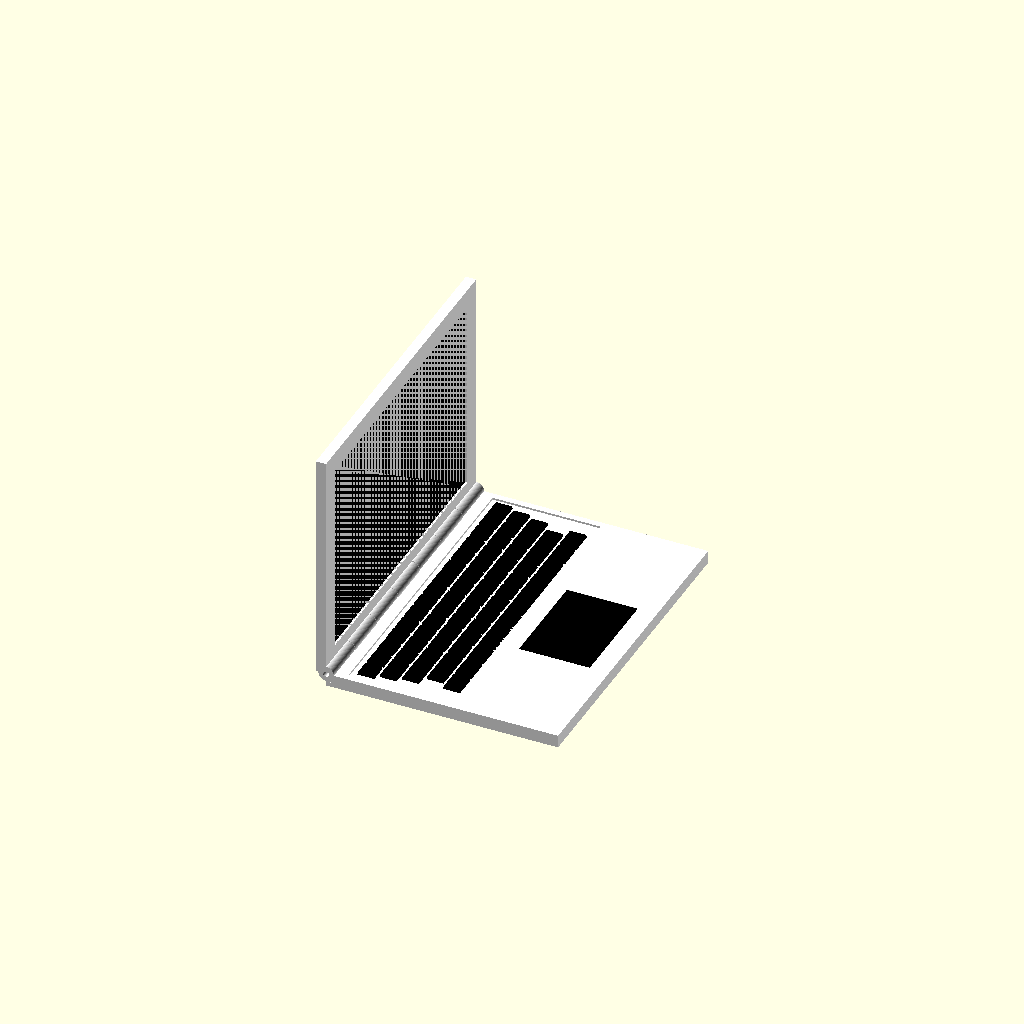
Cell 1 — every parameter at its default value.
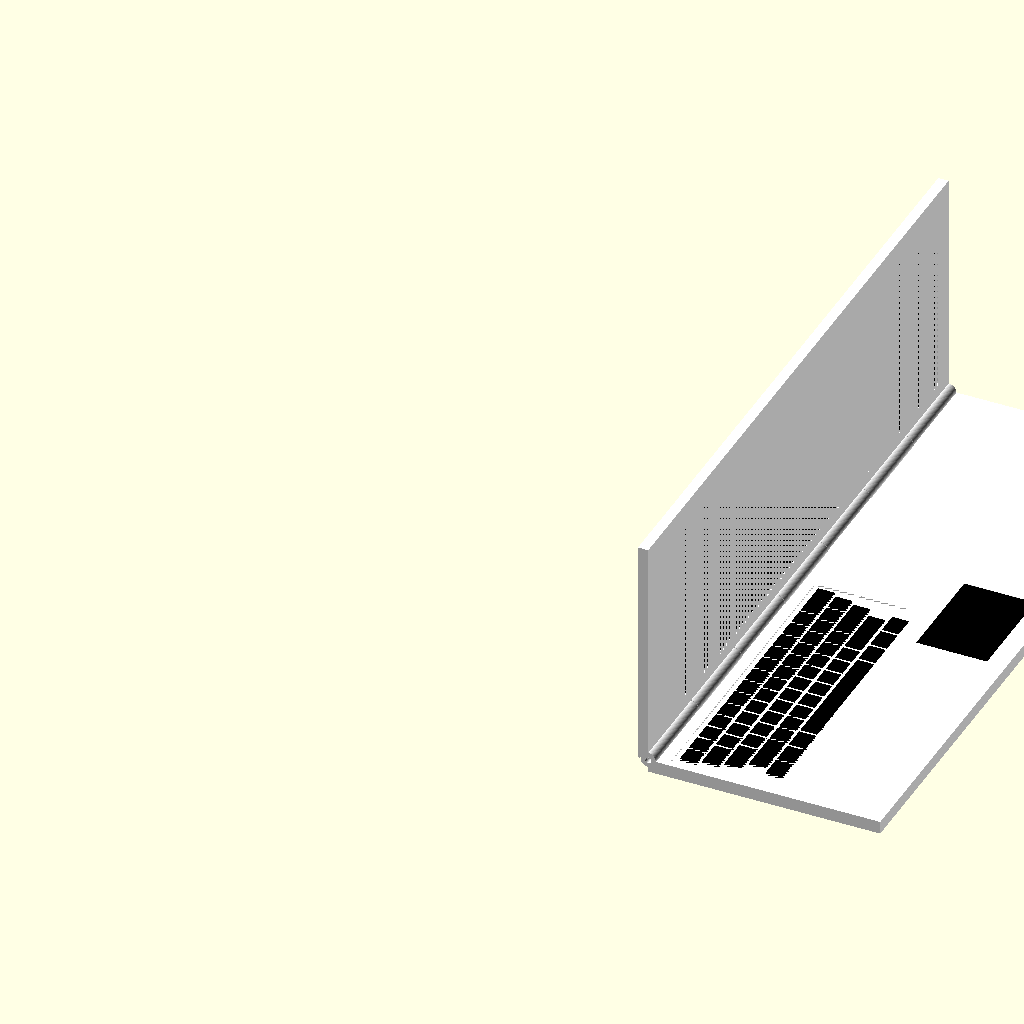
Cell 2 — base_w set to 500, the other parameters unchanged.
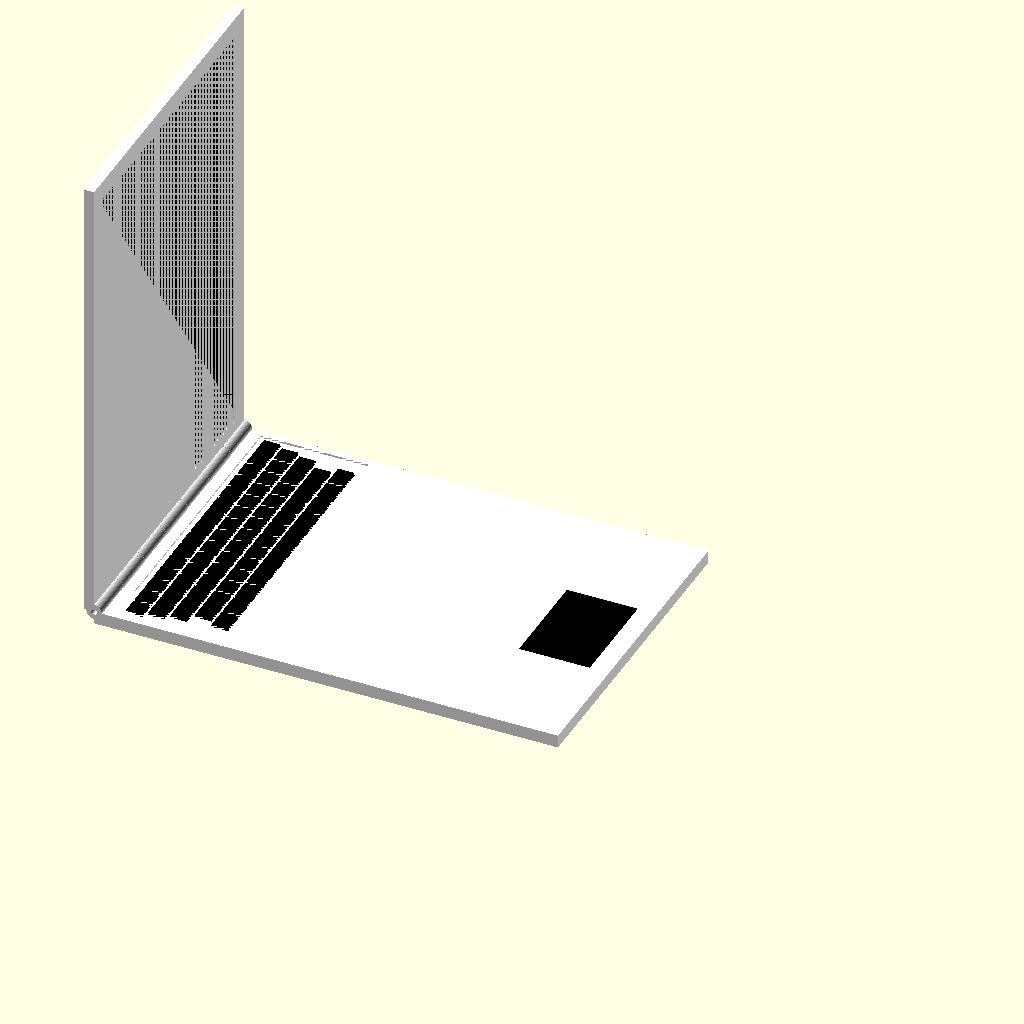
Cell 3 — base_d set to 360, the other parameters unchanged.
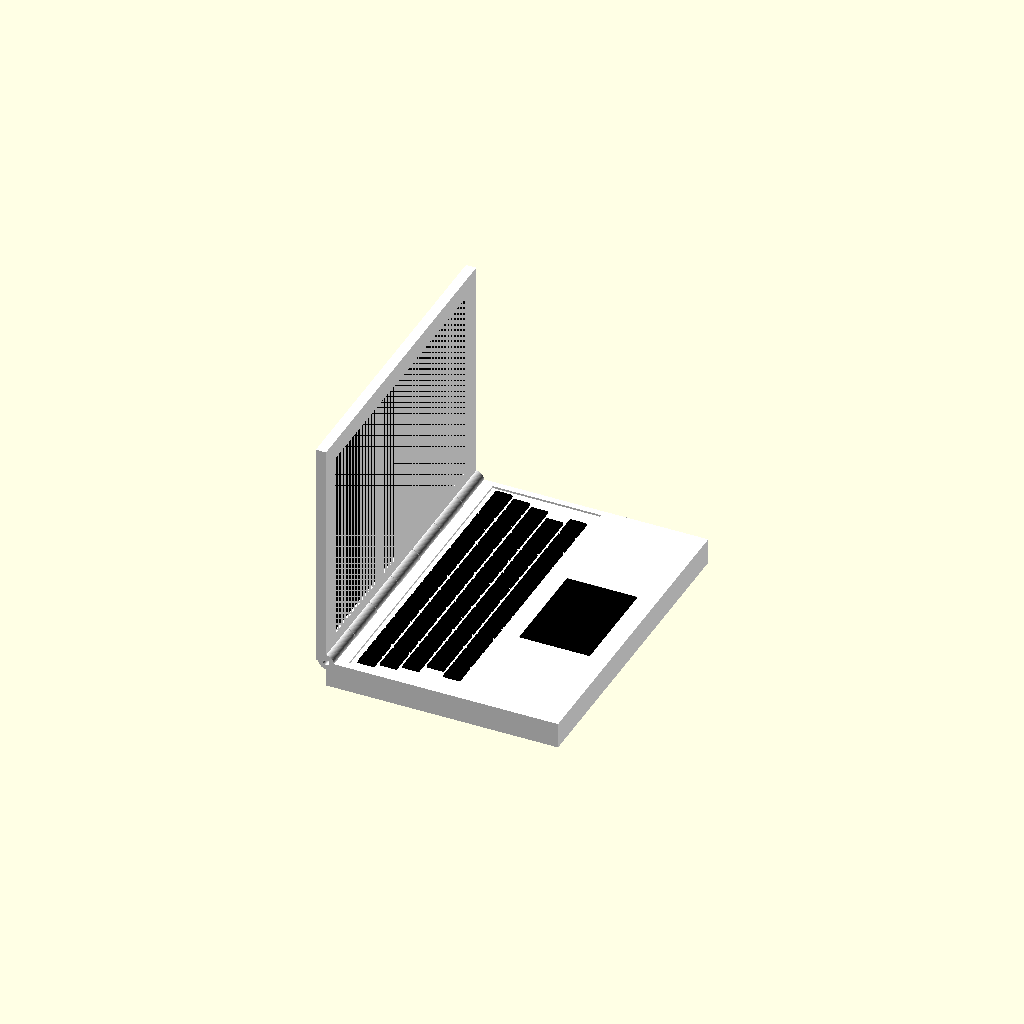
Cell 4 — base_h set to 20, the other parameters unchanged.
One fixed orthographic camera (rotation 55°, 0°, 25°; colour scheme Cornfield) for every cell.
The OpenSCAD source (models/toy_laptop/toy_laptop_001.scad):
// ============================================================================
// toy_laptop_001.scad — Print-in-Place Toy Laptop
// Target printer : Bambu Lab H2D
// Print pose     : 90° interior hinge angle (lid perpendicular to base)
// Hinge          : Interleaved-knuckle print-in-place (7 knuckles, captive pin)
//                  Pin integrated with lid; rotates inside base knuckle bores.
// No supports required at this pose.
// ============================================================================

// ── Resolution ────────────────────────────────────────────────────────────────
$fn = 64;   // cylinder/sphere facets — ≥60 prevents degenerate faces

// ── Overall dimensions ────────────────────────────────────────────────────────
base_w  = 250;   // X — laptop width  (mm)
base_d  = 180;   // Y — base depth    (mm)
base_h  = 10;    // Z — base body thickness (mm)
lid_h   = 8;     // Z — lid  body thickness (mm)

// ── Screen / bezel parameters (defined here so kb_y0 can reference bezel) ────
bezel        = 15;    // bezel width all sides (mm)
screen_depth = 2.5;   // pocket depth into lid inner face (mm)
screen_w     = base_w - 2 * bezel;   // 220 mm
screen_h_val = base_d - 2 * bezel;   // 150 mm

// ── Hinge parameters ─────────────────────────────────────────────────────────
pin_d            = 4.0;   // pin diameter                (mm)
bore_d           = 5.0;   // bore inner diameter — 0.5 mm radial clearance each side
barrel_od        = 12.0;  // barrel outer diameter; wall=(12-5)/2=3.5 mm > 1.2 mm min
barrel_r         = barrel_od / 2;
bore_r           = bore_d / 2;
pin_r            = pin_d / 2;
pin_head_r       = bore_r - 0.25; // head radius 2.25 mm → 0.25 mm radial clearance inside bore
pin_head_h       = 2.0;           // axial extent of each end cap on the pin
hinge_angle      = 90;   // print-pose interior angle: 90° = lid perpendicular to base
hard_stop_angle  = 135;  // absolute max opening
stop_lug_h       = 2.5;  // shoulder height on base side barrel collar
stop_lug_w       = 4.0;  // shoulder width (mm)

// ── Knuckle parameters (interleaved print-in-place hinge) ───────────────────
n_knuckles    = 7;       // total knuckles (odd count: base gets 4, lid gets 3)
knuckle_gap   = 0.5;     // axial clearance between adjacent knuckles (mm)
slot_clearance = 0.5;    // radial clearance for lid-knuckle sweep slots (mm)
knuckle_w     = (base_w - (n_knuckles - 1) * knuckle_gap) / n_knuckles;
                          // ≈ 35.29 mm per knuckle

// ── Keyboard parameters ───────────────────────────────────────────────────────
key_w      = 14.0;   // keycap width  (mm)
key_d      = 14.0;   // keycap depth  (mm)
key_h      = 2.5;    // keycap height above bed surface (mm)
key_gap    = 1.5;    // gap between keycaps (mm)
bed_depth  = 1.5;    // depth of keyboard bed recess below base top surface (mm)
kb_bed_margin = 4;   // extra margin around key grid in the recessed bed
n_kb_rows  = 5;      // number of key rows (num, tab, cap, sft, bot)

// Total Y extent of the keyboard bed (keys + gaps + margins)
bed_d_total = n_kb_rows * (key_d + key_gap) - key_gap + 2 * kb_bed_margin;

// Keyboard grid origin (from base front-left corner, on top surface).
// kb_y0 is computed so the fn row (back row) sits exactly `bezel` mm from the
// hinge edge — matching the screen-pocket inset on the lid for clean closure.
// bed back edge = kb_y0 - kb_bed_margin + bed_d_total  =  base_d - bezel
kb_x0  = 10;   // left edge of keyboard area from base left
kb_y0  = base_d - bezel - bed_d_total + kb_bed_margin;

// ── Trackpad parameters ───────────────────────────────────────────────────────
tp_w     = 80;    // trackpad width  (mm)
tp_d     = 55;    // trackpad depth  (mm)
tp_depth = 0.5;   // recess depth below base top surface (mm)
tp_x     = (base_w - tp_w) / 2;
tp_y     = 15;    // from base front edge

// ── Key layout row widths (unit = 1× key_w) ───────────────────────────────────
// Each inner list is one row of keycap widths. Rows are ordered back-to-front
// (index 0 = function row near hinge, index 5 = bottom row near trackpad).
row_num = [1.0, 1.0, 1.0, 1.0, 1.0, 1.0, 1.0, 1.0, 1.0, 1.0, 1.0, 1.0, 1.0, 2.0];    // 13 + backspace
row_tab = [1.5, 1.0, 1.0, 1.0, 1.0, 1.0, 1.0, 1.0, 1.0, 1.0, 1.0, 1.0, 1.0, 1.0];    // tab + 12 keys
row_cap = [1.75, 1.0, 1.0, 1.0, 1.0, 1.0, 1.0, 1.0, 1.0, 1.0, 1.0, 2.25];             // caps + 11 + enter
row_sft = [2.25, 1.0, 1.0, 1.0, 1.0, 1.0, 1.0, 1.0, 1.0, 2.75];                        // lshift + 9 + rshift
row_bot = [1.25, 1.25, 1.25, 6.25, 1.25, 1.25, 1.25];                                   // ctrl win alt space alt fn ctrl

// ============================================================================
// HELPER FUNCTIONS
// ============================================================================

// Sum of widths[0 .. n-1]
function sum_w(v, n) = (n <= 0) ? 0 : sum_w(v, n-1) + v[n-1];

// X-position of the start of knuckle i (0-indexed)
function knuckle_x(i) = i * (knuckle_w + knuckle_gap);

// Total row width in mm (last gap not counted)
function row_mm(v) = sum_w(v, len(v)) * (key_w + key_gap) - key_gap;

// ============================================================================
// KEYCAP MODULE
// Tapered keycap. Origin = front-left corner of keycap footprint, Z=0 is bed.
// Uses polyhedron-based hull to avoid zero-area degenerate faces.
// ============================================================================
module keycap(w, d, h) {
    // Bottom face inset and top face inset from the outer footprint
    b = 0.4;   // bottom inset (each side)
    t = 0.7;   // top inset (each side) — creates the taper

    // Use linear_extrude with scale parameter to create tapered shape
    // scale = ratio of top width to bottom width at full height
    bw = w - 2*b;
    bd_val = d - 2*b;
    scale_x = (w - 2*t) / bw;
    scale_y = (d - 2*t) / bd_val;

    translate([b, b, 0])
        linear_extrude(height=h, scale=[scale_x, scale_y])
            square([bw, bd_val]);
}

// ============================================================================
// KEYBOARD BED RECESS (subtracted from base)
// Returns a solid box that will be cut from the base to form the recessed bed.
// ============================================================================
module kb_bed_recess() {
    // widest row determines bed width; bed_d_total and n_kb_rows are module-level
    bed_w = row_mm(row_num) + 2 * kb_bed_margin;
    cube([bed_w, bed_d_total, bed_depth + 0.01]);  // slight overshoot for clean cut
}

// ============================================================================
// KEYCAP ROWS (added on top of base after recess)
// Returns all keycap geometry. Origin matches kb_bed_recess origin.
// Z=0 here corresponds to the bottom of the bed recess (= base top - bed_depth).
// ============================================================================
module kb_keycaps() {
    rows      = [row_num, row_tab, row_cap, row_sft, row_bot];
    max_row_w = row_mm(row_num);   // widest row sets the reference width
    for (ri = [0 : n_kb_rows - 1]) {
        // Row 0 (fn row) is furthest back (largest Y), row 5 is closest to trackpad
        y_off    = kb_bed_margin + (n_kb_rows - 1 - ri) * (key_d + key_gap);
        // Shift each row right so it is centred relative to the widest row
        center_x = kb_bed_margin + (max_row_w - row_mm(rows[ri])) / 2;
        translate([center_x, y_off, 0]) {
            for (ki = [0 : len(rows[ri]) - 1]) {
                x_off = sum_w(rows[ri], ki) * (key_w + key_gap);
                w_key = rows[ri][ki] * key_w + (rows[ri][ki] - 1) * key_gap;
                translate([x_off, 0, 0])
                    keycap(w_key, key_d, key_h);
            }
        }
    }
}

// ============================================================================
// BASE MODULE
// NOTE: keycaps are NOT included here — they are added at assembly level
// as a separate colored object so they can be rendered black independently.
// ============================================================================
module base() {
    difference() {
        union() {
            // ── Main base plate ──────────────────────────────────────────
            cube([base_w, base_d, base_h]);

            // ── Hinge barrel knuckles (base side: even indices 0, 2, 4, 6) ──
            // Full cylinders centered at hinge axis (Y=base_d, Z=base_h).
            for (i = [0 : 2 : n_knuckles - 1]) {
                translate([knuckle_x(i), base_d, base_h])
                    rotate([0, 90, 0])
                        cylinder(r=barrel_r, h=knuckle_w, $fn=$fn);
            }

            // ── Hard-stop shoulders (on inner base knuckles 2 and 4) ─────
            for (i = [2, 4]) {
                translate([knuckle_x(i), base_d + barrel_r * 0.5, base_h + barrel_r - 1])
                    cube([knuckle_w, stop_lug_h, stop_lug_w]);
            }
        }

        // ── All subtractive cuts ─────────────────────────────────────────

        // Keyboard bed recess (cut from top surface)
        translate([kb_x0 - kb_bed_margin, kb_y0 - kb_bed_margin, base_h - bed_depth])
            kb_bed_recess();

        // Trackpad recess (cut from top surface)
        translate([tp_x, tp_y, base_h - tp_depth])
            cube([tp_w, tp_d, tp_depth + 0.1]);

        // ── Bore through each base knuckle (lid's pin rotates here) ─────
        for (i = [0 : 2 : n_knuckles - 1]) {
            translate([knuckle_x(i) - 0.1, base_d, base_h])
                rotate([0, 90, 0])
                    cylinder(r=bore_r, h=knuckle_w + 0.2, $fn=$fn);
        }

        // ── Slots for lid knuckles to rotate through the base rear edge ─
        // At lid knuckle X positions (odd indices 1, 3, 5), cut a slot
        // so the full-cylinder lid knuckle can sweep through 0°–135°.
        // Extra slot_clearance in Y and Z to prevent binding.
        for (i = [1 : 2 : n_knuckles - 1]) {
            translate([knuckle_x(i) - knuckle_gap, base_d - barrel_r - slot_clearance, base_h - barrel_r - slot_clearance])
                cube([knuckle_w + 2 * knuckle_gap, barrel_r + slot_clearance + 1.0, barrel_od + 2 * slot_clearance + 2.0]);
        }
    }
}

// ============================================================================
// LID MODULE
// Local coordinate system:
//   - Hinge axis at Y=0, Z=0
//   - Lid body extends in +Y direction (away from hinge)
//   - Outer (back) face at Z=-lid_h  (pointing toward -Z, i.e. downward in
//     the closed position)
//   - Inner (screen) face at Z=0     (facing toward base when closed)
//
// When assembled: translate to (hinge_y, hinge_z) then rotate.
// The inner face (Z=0) faces the base top surface when closed.
// ============================================================================
module lid() {
    difference() {
        union() {
            // ── Main lid plate ────────────────────────────────────────────
            // Placed so inner face is at Z=0, outer face at Z=-lid_h
            translate([0, 0, -lid_h])
                cube([base_w, base_d, lid_h]);

            // ── Hinge barrel knuckles (lid side: odd indices 1, 3, 5) ────
            // Full cylinders at Y=0, Z=0 (hinge axis). These interleave
            // with base knuckles at even indices.
            for (i = [1 : 2 : n_knuckles - 1]) {
                translate([knuckle_x(i), 0, 0])
                    rotate([0, 90, 0])
                        cylinder(r=barrel_r, h=knuckle_w, $fn=$fn);
            }

            // ── Integrated pin shaft ──────────────────────────────────────
            // Pin runs through all base knuckle bores (even indices 0–6).
            // Spans from inside knuckle 0 to inside knuckle 6 so the
            // interleaving provides end retention.
            pin_start = knuckle_gap;
            pin_end   = base_w - knuckle_gap;
            translate([pin_start, 0, 0])
                rotate([0, 90, 0])
                    cylinder(r=pin_r, h=pin_end - pin_start, $fn=$fn);

            // ── Pin retention caps ────────────────────────────────────────
            // Enlarged ends inside the outermost base knuckles (0 and 6).
            // Head radius = bore_r - 0.05: fits inside bore but cannot
            // pass out through a knuckle end face.
            // Left cap (inside base knuckle 0)
            translate([knuckle_gap, 0, 0])
                rotate([0, 90, 0])
                    cylinder(r=pin_head_r, h=pin_head_h, $fn=$fn);
            // Right cap (inside base knuckle 6)
            translate([base_w - knuckle_gap - pin_head_h, 0, 0])
                rotate([0, 90, 0])
                    cylinder(r=pin_head_r, h=pin_head_h, $fn=$fn);

            // ── Stop lug on middle lid knuckle (index 3) ─────────────────
            // Contacts base hard-stop shoulder when lid reaches hard_stop_angle.
            translate([knuckle_x(3), -stop_lug_h, 0])
                cube([knuckle_w, stop_lug_h, stop_lug_w]);

        }

        // ── Screen pocket (on inner face — Z = 0, cut toward Z = -screen_depth) ─
        translate([bezel, bezel, -screen_depth])
            cube([screen_w, screen_h_val, screen_depth]);

        // ── Slots for base barrel knuckles (even indices 0, 2, 4, 6) ─────
        // Mirror of base's lid-knuckle slots: cut away the lid body where it
        // would overlap base barrel cylinders near the hinge axis (Y=0, Z=0).
        // Without these slots the lid plate fuses with base barrels during FDM
        // printing and the hinge cannot rotate.
        for (i = [0 : 2 : n_knuckles - 1]) {
            translate([knuckle_x(i) - knuckle_gap,
                       -barrel_r - slot_clearance,
                       -barrel_r - slot_clearance])
                cube([knuckle_w + 2 * knuckle_gap,
                      barrel_r + slot_clearance + 1.0,
                      barrel_od + 2 * slot_clearance + 2.0]);
        }
    }
}

// ============================================================================
// LID (white body only — screen indicator plate is separate below)
// ============================================================================
module lid_body() {
    lid();
}

// ============================================================================
// SCREEN INDICATOR PLATE
// A thin black plate flush with the inner face of the lid, placed inside the
// screen pocket recess. In the 90° print pose the inner face faces -Y (toward
// the viewer), so this plate faces the viewer as the "screen".
// Thickness is 0.4 mm (1 layer) — sits at Z = -screen_depth + 0.4 from inner face.
// In lid-local coords: inner face is Z=0; plate sits at Z = -(screen_depth - 0.4).
// ============================================================================
module screen_plate() {
    plate_thick = 0.4;
    translate([bezel, bezel, -(screen_depth - plate_thick)])
        cube([screen_w, screen_h_val, plate_thick]);
}

// ============================================================================
// TRACKPAD INDICATOR PLATE
// A thin black plate flush with the base top surface inside the trackpad recess.
// Thickness = 0.4 mm sitting at Z = base_h - tp_depth + 0.
// ============================================================================
module trackpad_plate() {
    plate_thick = 0.4;
    translate([tp_x, tp_y, base_h - tp_depth])
        cube([tp_w, tp_d, plate_thick]);
}

// ============================================================================
// MAIN ASSEMBLY
// ============================================================================
//
// Coordinate system for assembly:
//   Base is flat on XY plane, Z=0 is the print bed.
//   Hinge axis: X-axis at Y=base_d, Z=base_h.
//
// Lid rotation:
//   Interior hinge angle = 90° (print pose: lid perpendicular to base).
//   In lid-local coords: hinge axis at Y=0 Z=0; inner face at Z=0 (screen);
//   lid body extends in +Y; outer face at Z=-lid_h.
//
//   Rotation around X by +(180 - hinge_angle) = +90°:
//     local +Y  →  global +Z   (lid rises straight up)
//     local +Z  →  global -Y   (inner face / screen faces toward viewer, -Y)
//   This is the correct open-laptop pose: base flat, lid vertical, screen
//   facing forward (−Y = toward the person sitting in front of the printer).
//
// Z-axis rotation:
//   The whole assembly is rotated 90° around Z so the long axis (base_w=250mm)
//   runs along Y instead of X. Translated by [base_w, 0, 0] first so that after
//   90° CCW rotation the model stays in the positive-XYZ octant.
//   New footprint: X = base_d = 180 mm, Y = base_w = 250 mm, Z = 190 mm.
//
// ── Color export control ──────────────────────────────────────────────────────
// RENDER_COLOR controls which color body is rendered/exported.
//   "all"   — full model with color() wrappers (default; used for OpenSCAD GUI preview)
//   "white" — only white parts (base, lid body with integrated pin); for per-color 3MF export
//   "black" — only black parts (keycaps, trackpad plate, screen plate); for per-color export
//
// Usage:
//   openscad --export-format 3mf toy_laptop_001.scad                      → full preview
//   openscad --export-format 3mf -D 'RENDER_COLOR="white"' ... → white body only
//   openscad --export-format 3mf -D 'RENDER_COLOR="black"' ... → black body only
//
// After exporting both bodies, run scripts/colorize_3mf.py to merge them into a
// single Bambu-compatible multi-object 3MF with <m:colorgroup> assignments.
RENDER_COLOR = "all";   // "all" | "white" | "black"

// Barrel/pin axis is at Y=base_d, Z=base_h (rear top edge of base)
hinge_y = base_d;
hinge_z = base_h;

// ── Wrap entire assembly in Z-rotation ────────────────────────────────────────
// translate([base_w, 0, 0]) moves origin to X=250 before rotation so after
// 90° CCW rotation the part stays in positive-XY quadrant.
translate([base_w, 0, 0])
rotate([0, 0, 90]) {

    // ── WHITE parts ─────────────────────────────────────────────────────
    if (RENDER_COLOR == "all" || RENDER_COLOR == "white") {
        // Base body (without keycaps) — includes base-side barrel knuckles
        color("white")
            base();

        // Lid body (without screen plate) — includes lid-side barrel knuckles
        // and integrated pin shaft (print-in-place captive pin)
        color("white")
            translate([0, hinge_y, hinge_z])
                rotate([(180 - hinge_angle), 0, 0])
                    lid_body();
    }

    // ── BLACK parts ─────────────────────────────────────────────────────
    if (RENDER_COLOR == "all" || RENDER_COLOR == "black") {
        // Keycap tops — placed at keyboard bed origin (same as kb_bed_recess origin)
        color("black")
            translate([kb_x0 - kb_bed_margin, kb_y0 - kb_bed_margin, base_h - bed_depth])
                kb_keycaps();

        // Trackpad indicator (black plate in trackpad recess)
        color("black")
            trackpad_plate();

        // Screen indicator (black plate inside screen pocket)
        color("black")
            translate([0, hinge_y, hinge_z])
                rotate([(180 - hinge_angle), 0, 0])
                    screen_plate();
    }

} // end rotate Z
Customizer parameters (derived from the source; name, type, default, range or options):
base_w: number, default 250
base_d: number, default 180
base_h: number, default 10
lid_h: number, default 8
bezel: number, default 15
screen_depth: number, default 2.5
pin_d: number, default 4
bore_d: number, default 5
barrel_od: number, default 12
pin_head_h: number, default 2
hinge_angle: number, default 90
hard_stop_angle: number, default 135
stop_lug_h: number, default 2.5
stop_lug_w: number, default 4
n_knuckles: number, default 7
knuckle_gap: number, default 0.5
slot_clearance: number, default 0.5
key_w: number, default 14
key_d: number, default 14
key_h: number, default 2.5
key_gap: number, default 1.5
bed_depth: number, default 1.5
kb_bed_margin: number, default 4
n_kb_rows: number, default 5
kb_x0: number, default 10
tp_w: number, default 80
tp_d: number, default 55
tp_depth: number, default 0.5
tp_y: number, default 15
